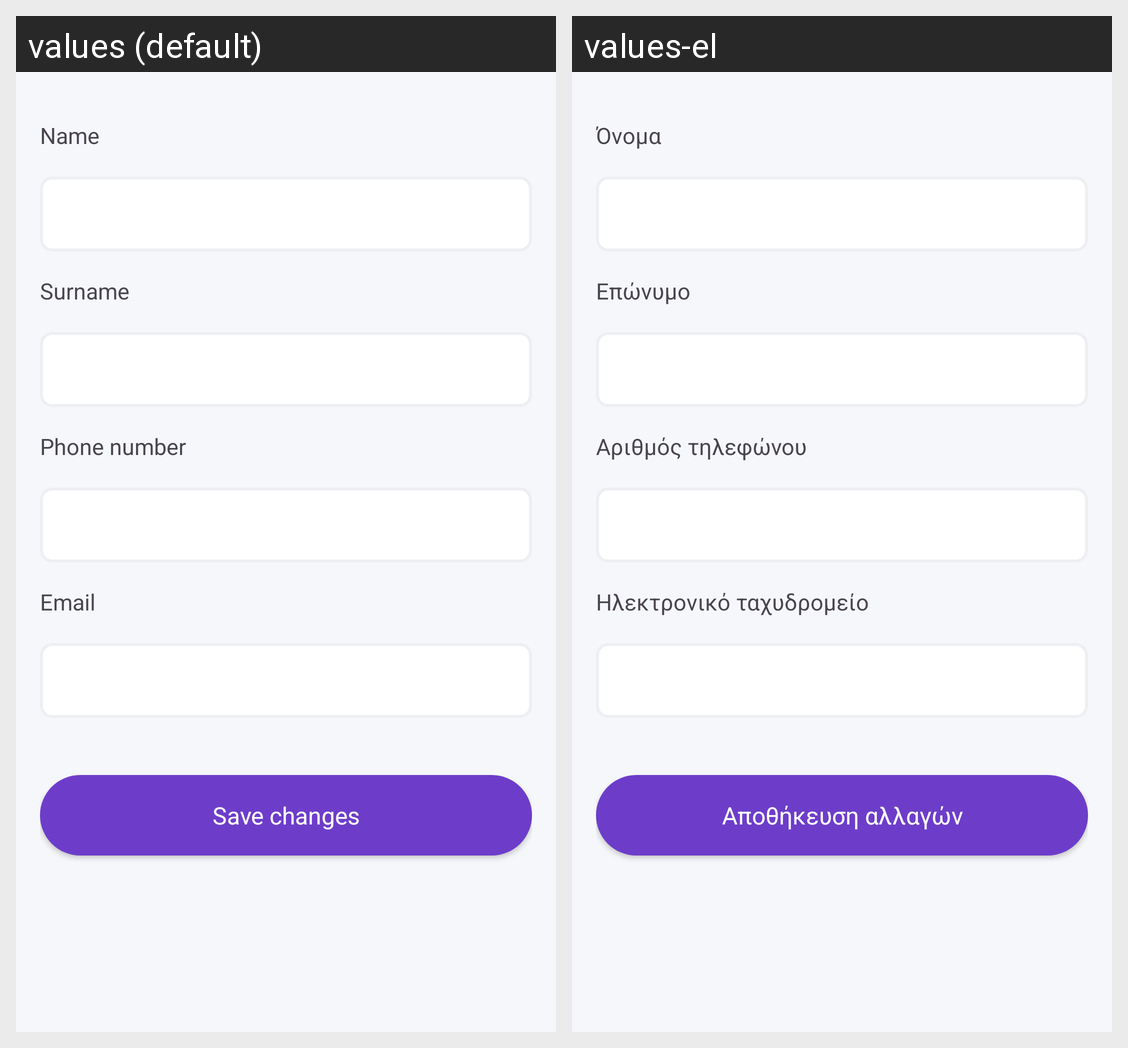

Translations of the strings shown on this Android screen, per locale in the grid:
Android screen res/layout/fragment_account_settings.xml rendered under 2 locales, left to right: values (default), values-el. Device: Nexus 5 (rendered at 1080×1920; each locale shown at half size, 540×960, under a caption strip naming it); theme Theme.SeniorTracker.
Strings drawn on this screen, with the default value and each locale's value (text and hints the layout hard-codes, and strings that could not be matched under every locale, appear in the picture but are not listed):

name
  values: Name
  values-el: Όνομα

surname
  values: Surname
  values-el: Επώνυμο

phone_number_placeholder
  values: Phone number
  values-el: Αριθμός τηλεφώνου

email
  values: Email
  values-el: Ηλεκτρονικό ταχυδρομείο

save_changes
  values: Save changes
  values-el: Αποθήκευση αλλαγών
